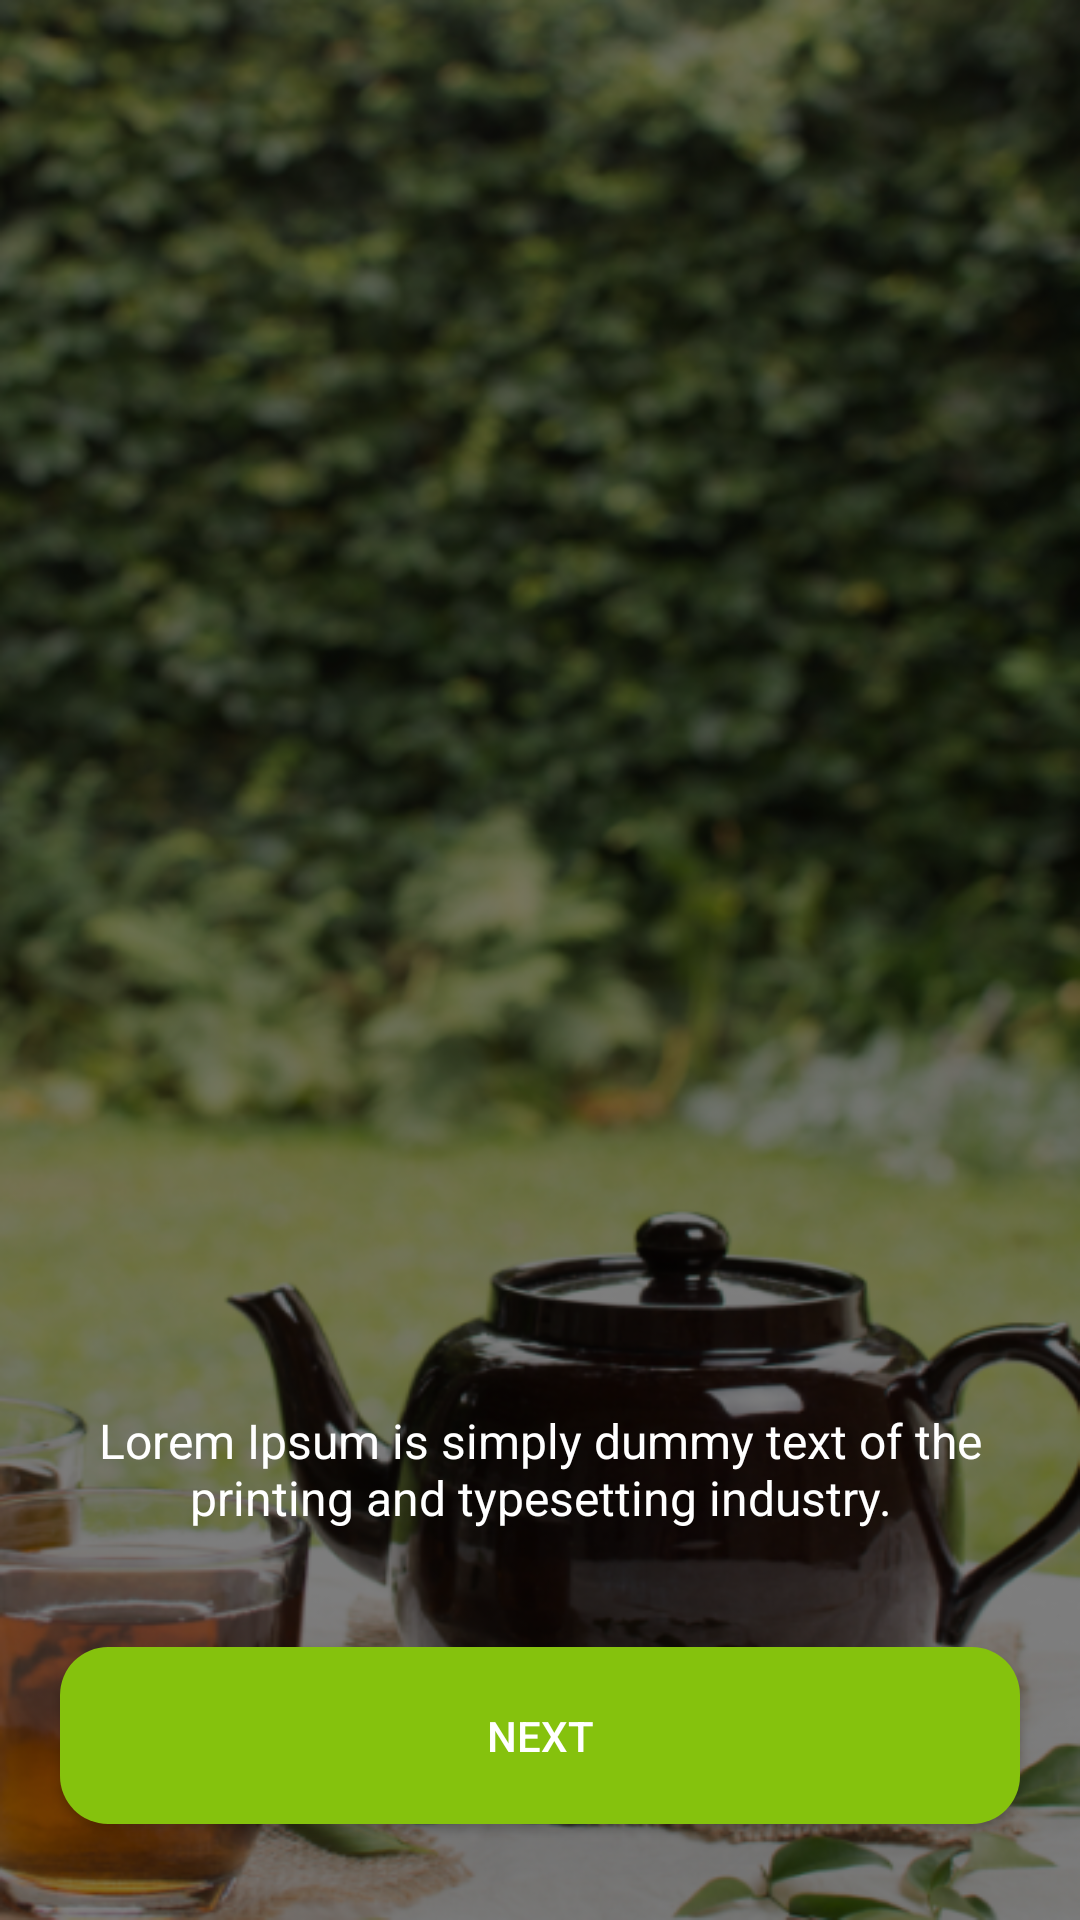

Here is an Android app screen rendered from its layout file. Give the layout XML and the strings, colors and styles it references.
<!-- AndroidManifest.xml: application theme Theme.TeaApp -->
<!-- res/layout/activity_on_board_one.xml -->
<?xml version="1.0" encoding="utf-8"?>
<androidx.constraintlayout.widget.ConstraintLayout xmlns:android="http://schemas.android.com/apk/res/android"
    xmlns:app="http://schemas.android.com/apk/res-auto"
    xmlns:tools="http://schemas.android.com/tools"
    android:id="@+id/main"
    android:layout_width="match_parent"
    android:layout_height="match_parent"
    android:background="@drawable/bgimg1"
    tools:context=".OnBoardActivityOne">

    
    <LinearLayout
        android:id="@+id/dots_layout"
        android:layout_width="wrap_content"
        android:layout_height="wrap_content"
        android:layout_marginTop="16dp"
        android:orientation="horizontal"
        app:layout_constraintTop_toTopOf="parent"
        app:layout_constraintStart_toStartOf="parent"
        app:layout_constraintEnd_toEndOf="parent">

        <ImageView
            android:id="@+id/dot1"
            android:layout_width="8dp"
            android:layout_height="8dp"
            android:layout_margin="4dp"
            android:src="@drawable/dot_active" />

        <ImageView
            android:id="@+id/dot2"
            android:layout_width="8dp"
            android:layout_height="8dp"
            android:layout_margin="4dp"
            android:src="@drawable/dot_inactive" />

        <ImageView
            android:id="@+id/dot3"
            android:layout_width="8dp"
            android:layout_height="8dp"
            android:layout_margin="4dp"
            android:src="@drawable/dot_inactive" />
    </LinearLayout>





    
    <View
        android:id="@+id/black_background"
        android:layout_width="0dp"
        android:layout_height="wrap_content"
        android:background="#80000000"
        tools:layout_editor_absoluteX="0dp"
        tools:layout_editor_absoluteY="0dp"
        tools:ignore="MissingConstraints" />

    <TextView
        android:id="@+id/onboard_description"
        android:layout_width="0dp"
        android:layout_height="wrap_content"
        android:layout_margin="16dp"
        android:fontFamily="sans-serif"
        android:text="Lorem Ipsum is simply dummy text of the printing and typesetting industry."
        android:textAlignment="center"
        android:textColor="@android:color/white"
        android:textSize="16sp"
        app:layout_constraintBottom_toTopOf="@id/next_button"
        app:layout_constraintEnd_toEndOf="parent"
        app:layout_constraintHorizontal_bias="1.0"
        app:layout_constraintStart_toStartOf="parent"
        app:layout_constraintTop_toTopOf="@id/black_background"
        app:layout_constraintVertical_bias="0.952" />

    <Button
        android:id="@+id/next_button"
        android:layout_width="320dp"
        android:layout_height="59dp"
        android:layout_marginBottom="32dp"
        android:background="@drawable/button_shape"
        android:text="NEXT"
        android:textColor="@android:color/white"
        app:layout_constraintBottom_toBottomOf="parent"
        app:layout_constraintEnd_toEndOf="parent"
        app:layout_constraintStart_toStartOf="parent" />

</androidx.constraintlayout.widget.ConstraintLayout>
<!-- resources referenced by this layout -->
<resources>
  <!-- drawable bgimg1: png bitmap (drawable, 482924 bytes) -->
  <!-- drawable button_shape (drawable) -->
  <?xml version="1.0" encoding="utf-8"?>
  <shape xmlns:android="http://schemas.android.com/apk/res/android"
      android:shape="rectangle">
      <corners android:radius="16dp"/>
      <solid android:color="@color/lightGreen"/>
      <padding android:left="16dp" android:right="16dp" android:top="10dp" android:bottom="10dp"/>
  </shape>
  <style name="Theme.TeaApp" parent="Theme.MaterialComponents.DayNight.NoActionBar">
          
          <item name="colorPrimary">@color/lightGreen</item>
          <item name="colorPrimaryVariant">@color/lightGreen</item>
          <item name="colorOnPrimary">@color/white</item>
          
          <item name="colorSecondary">@color/teal_200</item>
          <item name="colorSecondaryVariant">@color/teal_700</item>
          <item name="colorOnSecondary">@color/black</item>
          
          <item name="android:statusBarColor">?attr/colorPrimaryVariant</item>
          
      </style>
  <color name="lightGreen">#85C20D</color>
  <color name="white">#FFFFFFFF</color>
  <color name="teal_200">#FF03DAC5</color>
  <color name="teal_700">#FF018786</color>
  <color name="black">#1A2332</color>
</resources>
